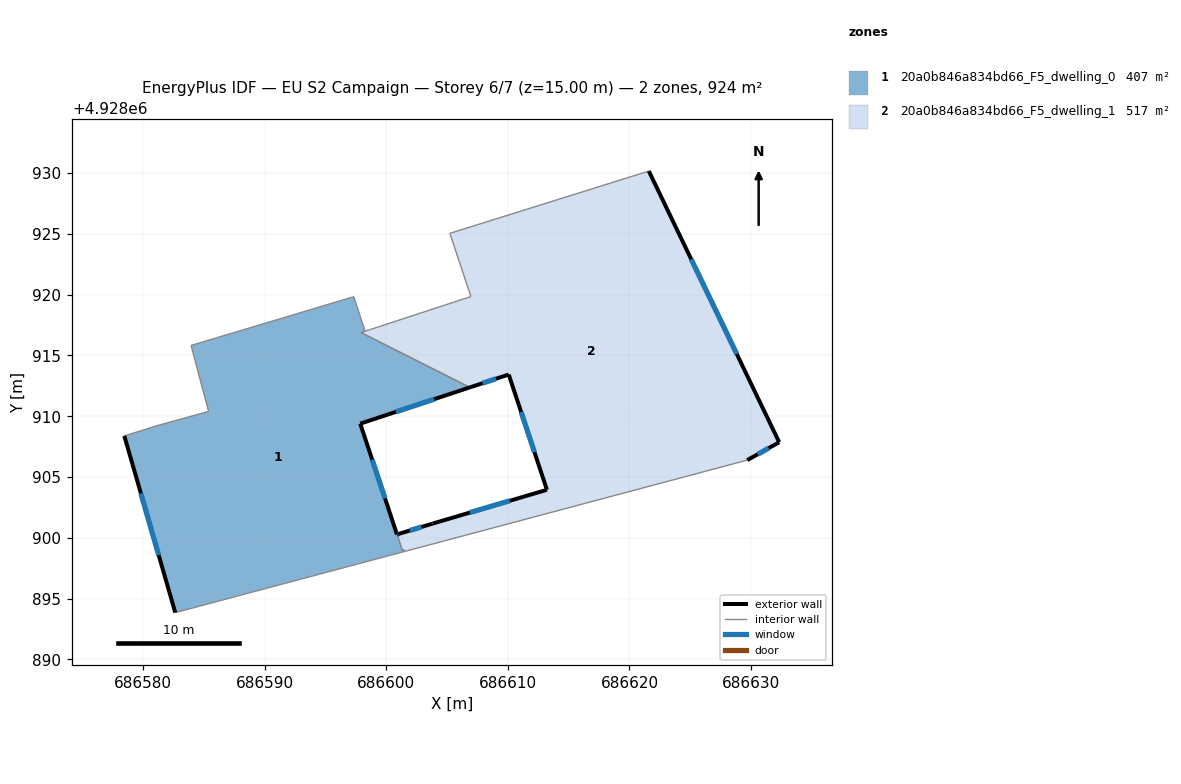
=== STOREY PLAN SPEC (per zone: floor XY polygon, exterior-wall plan segments, windows/doors) ===
zone 1: 20a0b846a834bd66_F5_dwelling_0  (407.3 m²)
  floor: (686601.50, 4928898.88) (686601.46, 4928899.02) (686601.32, 4928898.98) (686600.94, 4928900.14) (686601.07, 4928900.18) (686601.03, 4928900.32) (686600.88, 4928900.28) (686597.86, 4928909.39) (686606.88, 4928912.37) (686597.93, 4928916.87) (686598.26, 4928916.99) (686597.33, 4928919.83) (686583.95, 4928915.82) (686585.39, 4928910.39) (686581.31, 4928909.27) (686578.46, 4928908.38) (686582.65, 4928893.85)
  exterior wall: (686582.65, 4928893.85) – (686578.46, 4928908.38)  [15.1 m]
    window: (686581.29, 4928898.58) – (686579.83, 4928903.65)  [5.5 m²]
  exterior wall: (686606.88, 4928912.37) – (686597.86, 4928909.39)  [9.5 m]
    window: (686603.95, 4928911.40) – (686600.80, 4928910.36)  [3.5 m²]
  exterior wall: (686597.86, 4928909.39) – (686600.88, 4928900.28)  [9.6 m]
    window: (686598.85, 4928906.43) – (686599.90, 4928903.24)  [3.5 m²]
  exterior wall: (686600.88, 4928900.28) – (686601.03, 4928900.32)  [0.2 m]
    window: (686600.93, 4928900.29) – (686600.98, 4928900.31)  [0.1 m²]
  interior walls: 13
zone 2: 20a0b846a834bd66_F5_dwelling_1  (516.5 m²)
  floor: (686629.68, 4928906.39) (686632.31, 4928907.86) (686621.59, 4928930.16) (686605.23, 4928925.04) (686606.96, 4928919.84) (686597.93, 4928916.87) (686606.88, 4928912.37) (686610.07, 4928913.43) (686613.21, 4928903.95) (686603.81, 4928901.17) (686601.03, 4928900.32) (686601.07, 4928900.18) (686600.94, 4928900.14) (686601.32, 4928898.98) (686601.46, 4928899.02) (686601.50, 4928898.88)
  exterior wall: (686610.07, 4928913.43) – (686606.88, 4928912.37)  [3.4 m]
    window: (686609.03, 4928913.08) – (686607.92, 4928912.72)  [1.2 m²]
  exterior wall: (686621.59, 4928930.16) – (686632.31, 4928907.86)  [24.7 m]
    window: (686625.08, 4928922.91) – (686628.83, 4928915.11)  [9.1 m²]
  exterior wall: (686632.31, 4928907.86) – (686629.68, 4928906.39)  [3.0 m]
    window: (686631.46, 4928907.38) – (686630.54, 4928906.87)  [1.1 m²]
  exterior wall: (686601.03, 4928900.32) – (686603.81, 4928901.17)  [2.9 m]
    window: (686601.93, 4928900.60) – (686602.91, 4928900.89)  [1.1 m²]
  exterior wall: (686603.81, 4928901.17) – (686613.21, 4928903.95)  [9.8 m]
    window: (686606.87, 4928902.07) – (686610.16, 4928903.05)  [3.6 m²]
  exterior wall: (686613.21, 4928903.95) – (686610.07, 4928913.43)  [10.0 m]
    window: (686612.19, 4928907.03) – (686611.10, 4928910.35)  [3.7 m²]
  interior walls: 11

=== DERIVED (storey summary) ===
Building: EU S2 Campaign
Storey: 6 of 7  (floor level z = 15.00 m)
Storey gross floor area: 923.8 m²
Zones on this storey: 2
  - 20a0b846a834bd66_F5_dwelling_0: floor 407.3 m²; exterior wall 34.4 m (103.1 m²); 4 window(s) 12.6 m²; WWR 12.2%
  - 20a0b846a834bd66_F5_dwelling_1: floor 516.5 m²; exterior wall 53.8 m (161.5 m²); 6 window(s) 19.7 m²; WWR 12.2%
Zone adjacency (shared interzone walls):
  - 20a0b846a834bd66_F5_dwelling_0 ↔ 20a0b846a834bd66_F5_dwelling_1